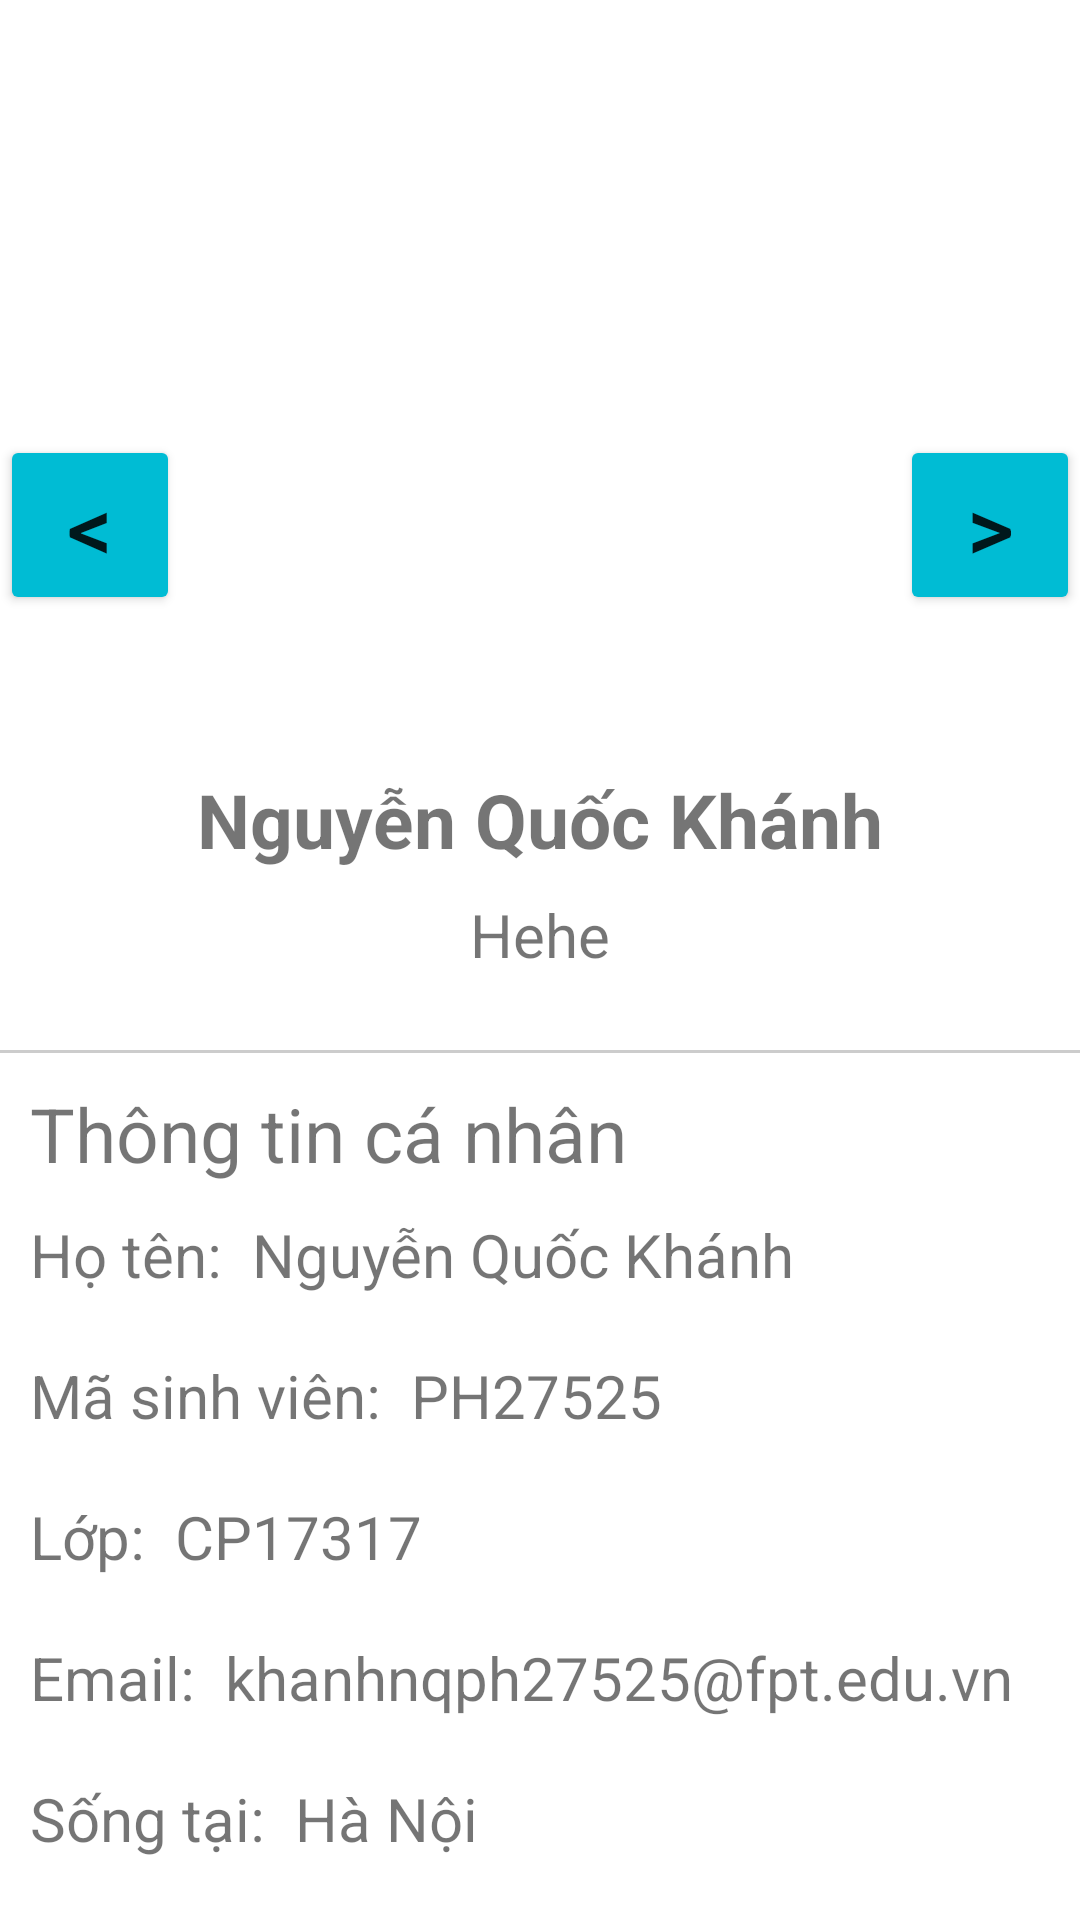

Write the Android layout XML for this screen, with the resource values it uses.
<!-- AndroidManifest.xml: application theme Theme.AssignmentTKDD -->
<!-- res/layout/fragment_gioi_thieu.xml -->
<?xml version="1.0" encoding="utf-8"?>
<ScrollView xmlns:android="http://schemas.android.com/apk/res/android"
    xmlns:tools="http://schemas.android.com/tools"
    android:layout_width="match_parent"
    android:layout_height="match_parent"
    tools:context=".GioiThieu.GioiThieuFragment"
    android:orientation="vertical">

    <LinearLayout
        android:orientation="vertical"
        android:layout_width="match_parent"
        android:layout_height="match_parent">
        <FrameLayout
            android:layout_width="match_parent"
            android:layout_height="350dp">
            <Button
                android:backgroundTint="#00BCD4"
                android:id="@+id/back"
                android:layout_gravity="left|center_vertical"
                android:textSize="30dp"
                android:text="@string/back"
                android:layout_width="60dp"
                android:layout_height="60dp"/>
            <Button
                android:backgroundTint="#00BCD4"
                android:id="@+id/next"
                android:layout_gravity="right|center_vertical"
                android:textSize="30dp"
                android:text="@string/next"
                android:layout_width="60dp"
                android:layout_height="60dp"/>
            <TextView
                android:id="@+id/tv_background"
                android:background="@drawable/img"
                android:layout_width="match_parent"
                android:layout_height="200dp"/>
            <ImageView
                android:layout_gravity="center"
                android:layout_width="140dp"
                android:layout_height="140dp"
                android:src="@drawable/avatar" />
            <TextView
                android:layout_gravity="bottom|center"
                android:layout_marginBottom="60dp"
                android:textSize="25dp"
                android:textStyle="bold"
                android:text="@string/nameuser"
                android:layout_width="wrap_content"
                android:layout_height="wrap_content"/>
            <TextView
                android:layout_gravity="bottom|center"
                android:layout_marginBottom="25dp"
                android:textSize="20dp"
                android:text="Hehe"
                android:layout_width="wrap_content"
                android:layout_height="wrap_content"/>
        </FrameLayout>
        <View
            android:layout_width="match_parent"
            android:layout_height="1dp"
            android:background="#ccc"
            android:layout_marginBottom="10dp"/>
        <TextView
            android:textSize="25dp"
            android:text="Thông tin cá nhân"
            android:layout_marginLeft="10dp"
            android:layout_width="wrap_content"
            android:layout_height="wrap_content"/>
        <LinearLayout
            android:orientation="horizontal"
            android:layout_width="wrap_content"
            android:layout_height="wrap_content"
            android:layout_margin="10dp">
            <TextView
                android:textSize="20dp"
                android:text="Họ tên:"
                android:layout_width="wrap_content"
                android:layout_height="wrap_content"
                android:layout_marginRight="10dp"/>
            <TextView
                android:textSize="20dp"
                android:text="Nguyễn Quốc Khánh"
                android:layout_width="wrap_content"
                android:layout_height="wrap_content"/>
        </LinearLayout>
        <LinearLayout
            android:orientation="horizontal"
            android:layout_width="wrap_content"
            android:layout_height="wrap_content"
            android:layout_margin="10dp">
            <TextView
                android:textSize="20dp"
                android:text="Mã sinh viên:"
                android:layout_width="wrap_content"
                android:layout_height="wrap_content"
                android:layout_marginRight="10dp"/>
            <TextView
                android:textSize="20dp"
                android:text="PH27525"
                android:layout_width="wrap_content"
                android:layout_height="wrap_content"/>
        </LinearLayout>
        <LinearLayout
            android:orientation="horizontal"
            android:layout_width="wrap_content"
            android:layout_height="wrap_content"
            android:layout_margin="10dp">
            <TextView
                android:textSize="20dp"
                android:text="Lớp:"
                android:layout_width="wrap_content"
                android:layout_height="wrap_content"
                android:layout_marginRight="10dp"/>
            <TextView
                android:textSize="20dp"
                android:text="CP17317"
                android:layout_width="wrap_content"
                android:layout_height="wrap_content"/>
        </LinearLayout>
        <LinearLayout
            android:orientation="horizontal"
            android:layout_width="wrap_content"
            android:layout_height="wrap_content"
            android:layout_margin="10dp">
            <TextView
                android:textSize="20dp"
                android:text="Email:"
                android:layout_width="wrap_content"
                android:layout_height="wrap_content"
                android:layout_marginRight="10dp"/>
            <TextView
                android:textSize="20dp"
                android:text="khanhnqph27525@fpt.edu.vn"
                android:layout_width="wrap_content"
                android:layout_height="wrap_content"/>
        </LinearLayout>
        <LinearLayout
            android:orientation="horizontal"
            android:layout_width="wrap_content"
            android:layout_height="wrap_content"
            android:layout_margin="10dp">
            <TextView
                android:textSize="20dp"
                android:text="Sống tại:"
                android:layout_width="wrap_content"
                android:layout_height="wrap_content"
                android:layout_marginRight="10dp"/>
            <TextView
                android:textSize="20dp"
                android:text="Hà Nội"
                android:layout_width="wrap_content"
                android:layout_height="wrap_content"/>
        </LinearLayout>
    </LinearLayout>
</ScrollView>
<!-- resources referenced by this layout -->
<resources>
  <string name="back">&lt;</string>
  <string name="nameuser">Nguyễn Quốc Khánh</string>
  <string name="next">&gt;</string>
  <style name="Theme.AssignmentTKDD" parent="Theme.MaterialComponents.DayNight.NoActionBar">
          
          <item name="colorPrimary">@color/purple_500</item>
          <item name="colorPrimaryVariant">@color/purple_700</item>
          <item name="colorOnPrimary">@color/white</item>
          
          <item name="colorSecondary">@color/teal_200</item>
          <item name="colorSecondaryVariant">@color/teal_700</item>
          <item name="colorOnSecondary">@color/black</item>
          
          <item name="android:statusBarColor" tools:targetApi="l">?attr/colorPrimaryVariant</item>
          
      </style>
  <!-- not gathered from this repository: default colours our renderer supplied (Android Studio template values) -->
  <color name="purple_500">#FF6200EE</color>
  <color name="purple_700">#FF3700B3</color>
  <color name="teal_200">#FF03DAC5</color>
  <color name="teal_700">#FF018786</color>
  <color name="black">#FF000000</color>
  <color name="white">#FFFFFFFF</color>
</resources>
